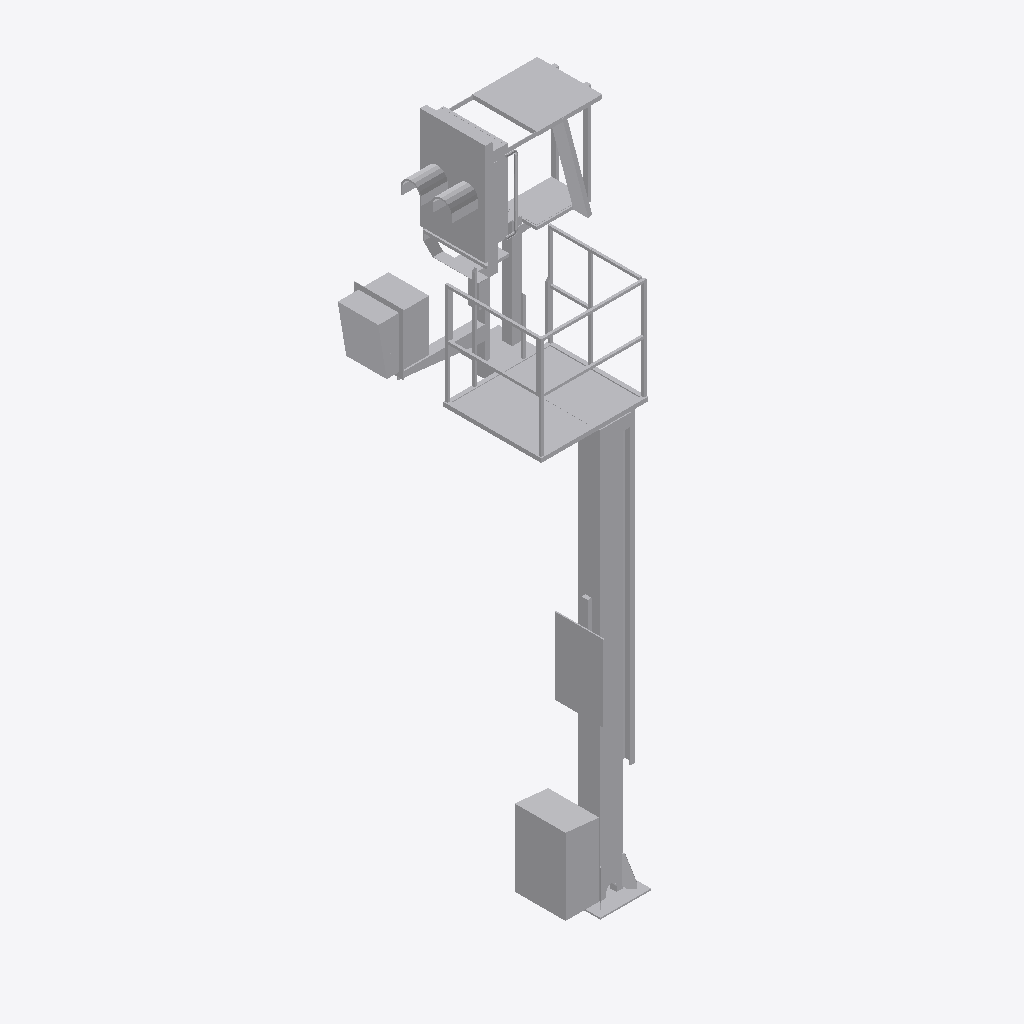
Isometric view of an IFC building model (IFC-SPF (STEP), schema IFC2X3, length unit metre), seen from the south-west, elements coloured by IFC class: 1 other element (light grey).
Extent 2.1 m × 1.6 m × 6.2 m (x, y, z). Storeys (1): Ebene 1 at 0.00 m. Elements (1): 1 IfcBuildingElementProxy.

HEADER;
FILE_DESCRIPTION(('ViewDefinition [CoordinationView_V2.0]'),'2;1');
FILE_NAME('','2022-09-20T11:55:42',(''),(''),'The EXPRESS Data Manager Version 5.02.0100.07 : ','20211019_1515(x64) - Exporter 20.2.60.15 - Defau','');
FILE_SCHEMA(('IFC2X3'));
ENDSEC;
DATA;
#104=IFCPROJECT('3dOVcdb4TBQgo1GjrHYcln',#41,'',$,$,'','',(#96),#91);
#24033=IFCSITE('3dOVcdb4TBQgo1GjrHYclp',#41,'Default',$,$,#24030,$,$,.ELEMENT.,(42,24,53,508911),(-71,-15,-29,-58837),0.0,$,$);
#114=IFCBUILDING('3dOVcdb4TBQgo1GjrHYclm',#41,'',$,$,#32,$,'',.ELEMENT.,$,$,$);
#123=IFCBUILDINGSTOREY('3dOVcdb4TBQgo1GjskTPAE',#41,'Ebene 1',$,'Ebene:Ebene 1',#121,$,'Ebene 1',.ELEMENT.,0.0);
#23996=IFCBUILDINGELEMENTPROXY('20d9rp59P85eeJs5$Wg7hu',#41,'S 8000.5.7-19_M4100-A1000-Zu-VS-R_LOD200-300:S 8000.5.7-19_M4100-A1000-Zu-VS-R_LOD200-300:3345',$,'S 8000.5.7-19_M4100-A1000-Zu-VS-R_LOD200-300:S 8000.5.7-19_M4100-A1000-Zu-VS-R_LOD200-300',#23994,#23989,'3345',$);
ENDSEC;
